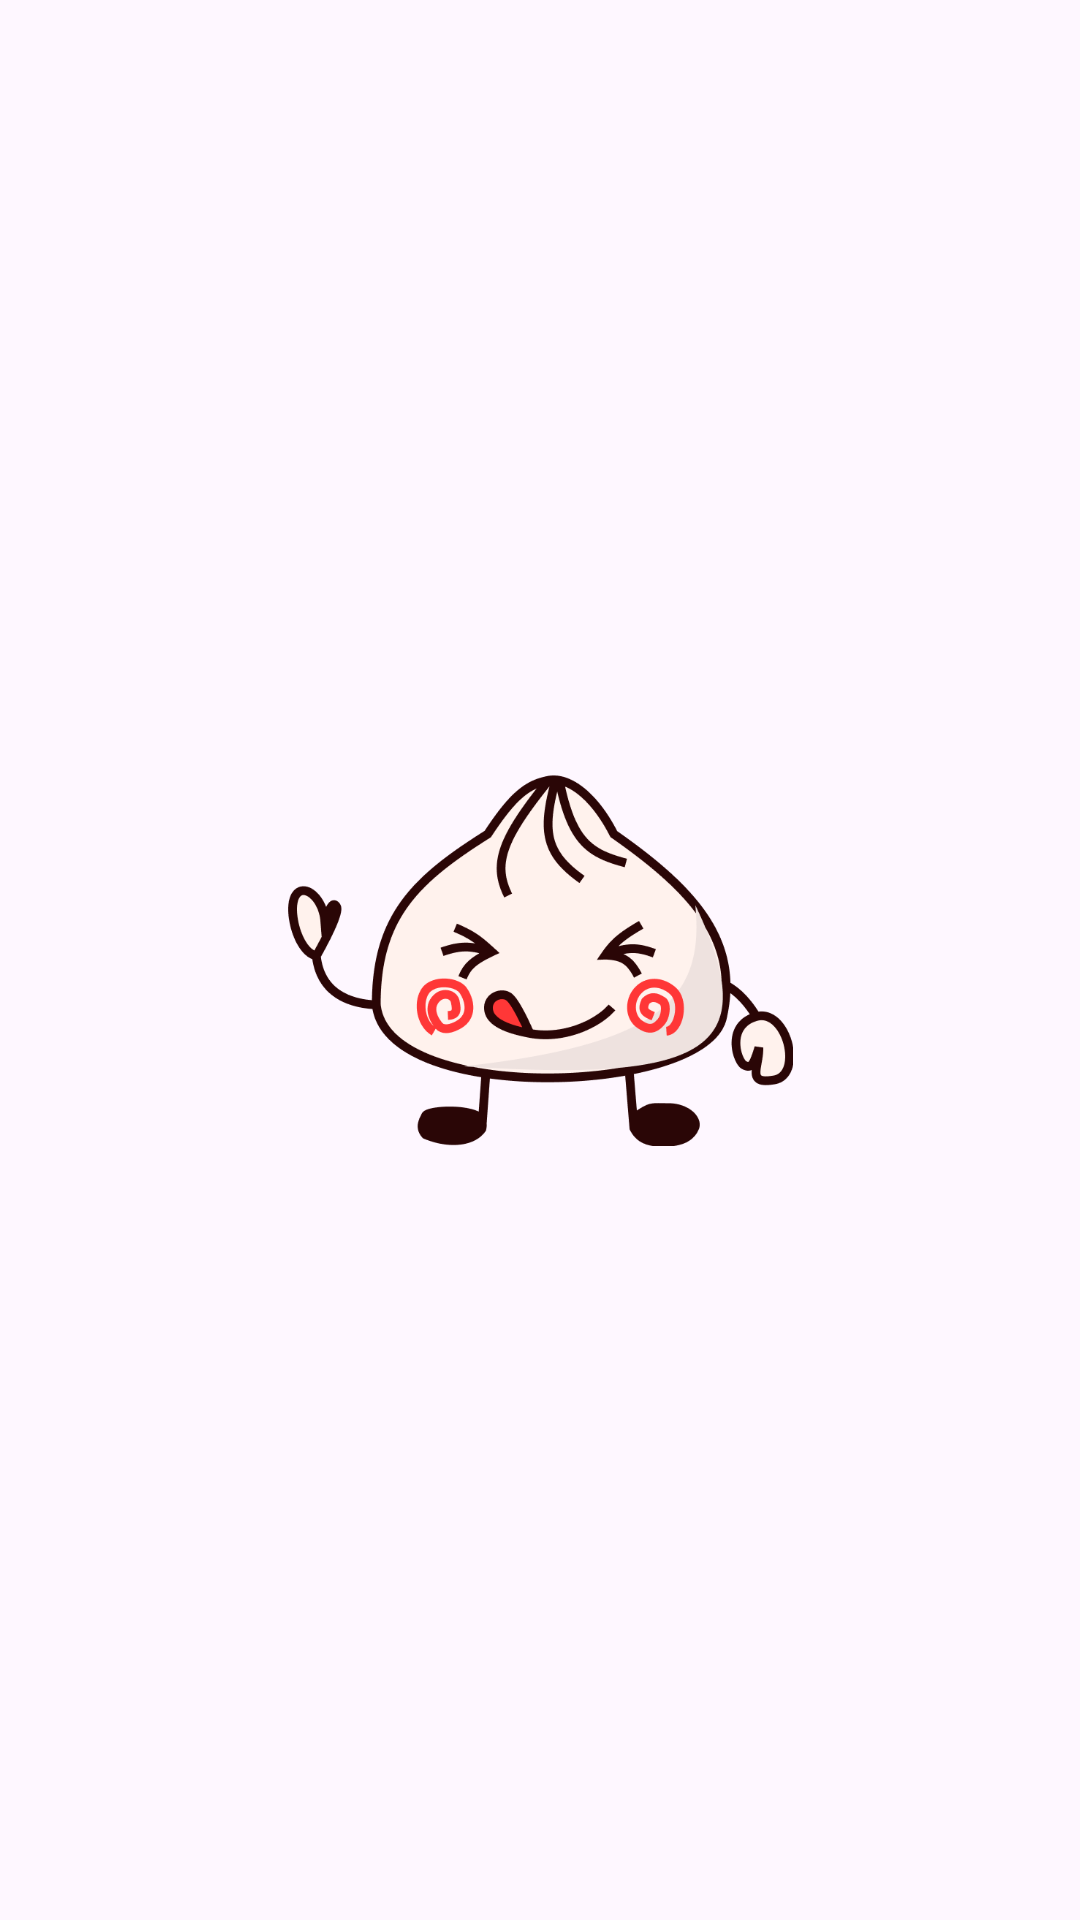

The Android layout XML behind this screen, and the referenced resources:
<!-- AndroidManifest.xml: application theme Theme.MomoHut -->
<!-- res/layout/activity_splash.xml -->
<?xml version="1.0" encoding="utf-8"?>
<androidx.constraintlayout.widget.ConstraintLayout xmlns:android="http://schemas.android.com/apk/res/android"
    xmlns:app="http://schemas.android.com/apk/res-auto"
    xmlns:tools="http://schemas.android.com/tools"
    android:layout_width="match_parent"
    android:layout_height="match_parent"
    tools:context=".SplashActivity">

    <androidx.appcompat.widget.AppCompatImageView
        android:layout_width="170dp"
        android:layout_height="124dp"
        android:src="@drawable/splash_logo"
        app:layout_constraintBottom_toBottomOf="parent"
        app:layout_constraintEnd_toEndOf="parent"
        app:layout_constraintStart_toStartOf="parent"
        app:layout_constraintTop_toTopOf="parent" />

</androidx.constraintlayout.widget.ConstraintLayout>
<!-- resources referenced by this layout -->
<resources>
  <!-- drawable splash_logo: png bitmap (drawable, 40280 bytes) -->
  <style name="Theme.MomoHut" parent="Base.Theme.MomoHut" />
  <style name="Base.Theme.MomoHut" parent="Theme.Material3.DayNight.NoActionBar">
           <item name="colorPrimary">@color/primary_color</item>
      </style>
  <color name="primary_color">#FF3737</color>
</resources>
